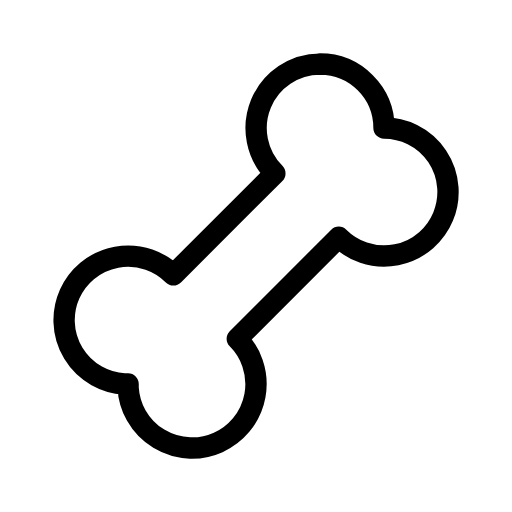
t = 0.00 s
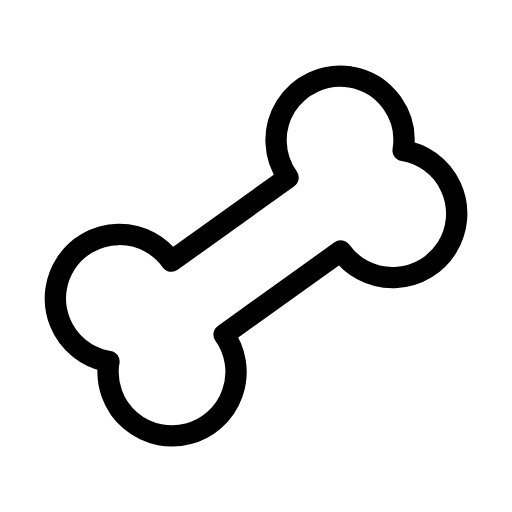
t = 0.38 s
t = 0.63 s: frame unchanged from t = 0.38 s, image omitted
t = 1.00 s: frame unchanged from t = 0.00 s, image omitted
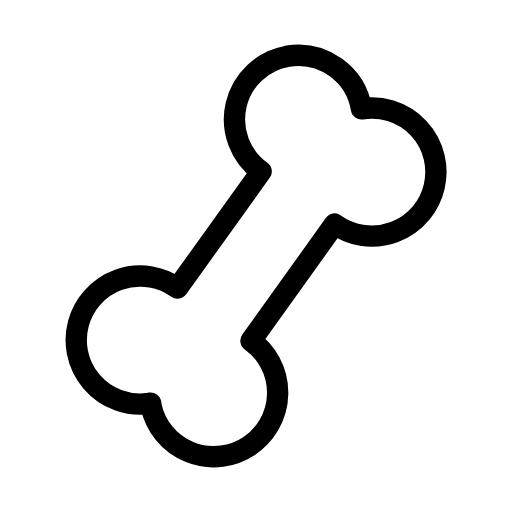
t = 1.38 s
t = 1.63 s: frame unchanged from t = 1.38 s, image omitted

The animated SVG that drew these frames (rendered in a browser with its animation timeline set to each time). Animation: 1 SMIL element (animateTransform=1); one cycle of 2.00 s, repeats indefinitely.

<svg xmlns="http://www.w3.org/2000/svg" width="24" height="24" viewBox="0 0 24 24" fill="none" stroke="currentColor"
     stroke-width="1" stroke-linecap="round" stroke-linejoin="round"
     class="icon icon-tabler icons-tabler-animated icon-tabler-bone">
    <path stroke="none" d="M0 0h24v24H0z" fill="none"/>
    <g>
        <animateTransform attributeName="transform" type="rotate" values="0 12 12;10 12 12;0 12 12;-10 12 12;0 12 12" dur="2s" repeatCount="indefinite" keyTimes="0;0.25;0.5;0.75;1" calcMode="spline" keySplines="0.33 0.66 0.67 1.00;0.33 0.00 0.67 0.34;0.33 0.66 0.67 1.00;0.33 0.00 0.67 0.34"/>
        <path d="M15 3a3 3 0 0 1 3 3a3 3 0 1 1 -2.12 5.122l-4.758 4.758a3 3 0 1 1 -5.117 2.297l0 -.177l-.176 0a3 3 0 1 1 2.298 -5.115l4.758 -4.758a3 3 0 0 1 2.12 -5.122l-.005 -.005"/>
    </g>
</svg>
